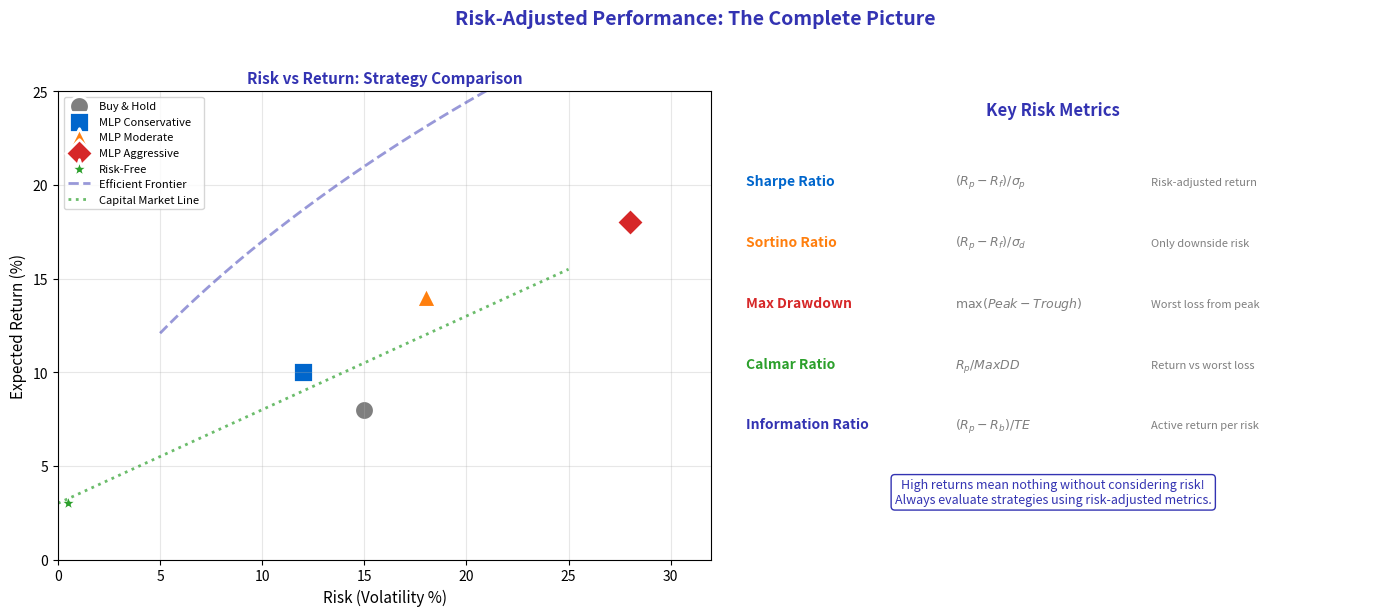

Generate this figure with matplotlib:
"""
Risk-Adjusted Returns in Finance
Module 4: Applications & Modern Perspectives
"""

import matplotlib.pyplot as plt
import numpy as np

CHART_METADATA = {
    'title': 'Finance Risk Adjusted Returns',
    'url': 'https://github.com/QuantLet/neural-networks-introduction/tree/main/finance_risk_adjusted_returns'
}

# Colors
mlpurple = '#3333B2'
mlblue = '#0066CC'
mlorange = '#FF7F0E'
mlgreen = '#2CA02C'
mlred = '#D62728'
mlgray = '#7F7F7F'

fig, axes = plt.subplots(1, 2, figsize=(14, 6))

# ==================== LEFT: Risk vs Return Scatter ====================
ax = axes[0]

np.random.seed(42)

# Different strategies
strategies = [
    ('Buy & Hold', 8, 15, mlgray, 'o'),
    ('MLP Conservative', 10, 12, mlblue, 's'),
    ('MLP Moderate', 14, 18, mlorange, '^'),
    ('MLP Aggressive', 18, 28, mlred, 'D'),
    ('Risk-Free', 3, 0.5, mlgreen, '*'),
]

for name, ret, vol, color, marker in strategies:
    ax.scatter([vol], [ret], c=color, s=200, marker=marker, label=name, edgecolors='white', linewidths=2)

# Efficient frontier (approximate)
ef_vol = np.linspace(5, 30, 100)
ef_ret = 3 + 0.5 * ef_vol - 0.005 * ef_vol**2 + 3 * np.sqrt(ef_vol)
ax.plot(ef_vol, ef_ret, '--', color=mlpurple, linewidth=2, alpha=0.5, label='Efficient Frontier')

# Capital Market Line
cml_vol = np.linspace(0, 25, 100)
cml_ret = 3 + 0.5 * cml_vol  # Sharpe ratio of 0.5
ax.plot(cml_vol, cml_ret, ':', color=mlgreen, linewidth=2, alpha=0.7, label='Capital Market Line')

ax.set_xlabel('Risk (Volatility %)', fontsize=11)
ax.set_ylabel('Expected Return (%)', fontsize=11)
ax.set_title('Risk vs Return: Strategy Comparison', fontsize=11, fontweight='bold', color=mlpurple)
ax.legend(loc='upper left', fontsize=8)
ax.grid(True, alpha=0.3)
ax.set_xlim(0, 32)
ax.set_ylim(0, 25)

# ==================== RIGHT: Risk Metrics ====================
ax = axes[1]
ax.set_xlim(0, 10)
ax.set_ylim(0, 10)
ax.axis('off')

ax.text(5, 9.5, 'Key Risk Metrics', fontsize=12, fontweight='bold', ha='center', color=mlpurple)

metrics = [
    ('Sharpe Ratio', '$(R_p - R_f) / \\sigma_p$', 'Risk-adjusted return', mlblue),
    ('Sortino Ratio', '$(R_p - R_f) / \\sigma_d$', 'Only downside risk', mlorange),
    ('Max Drawdown', '$\\max(Peak - Trough)$', 'Worst loss from peak', mlred),
    ('Calmar Ratio', '$R_p / MaxDD$', 'Return vs worst loss', mlgreen),
    ('Information Ratio', '$(R_p - R_b) / TE$', 'Active return per risk', mlpurple),
]

y_pos = 8
for name, formula, desc, color in metrics:
    ax.text(0.3, y_pos, name, fontsize=10, fontweight='bold', color=color)
    ax.text(3.5, y_pos, formula, fontsize=9, color=mlgray)
    ax.text(6.5, y_pos, desc, fontsize=8, color=mlgray)
    y_pos -= 1.3

# Key insight
ax.text(5, 1.2, 'High returns mean nothing without considering risk!\n'
              'Always evaluate strategies using risk-adjusted metrics.',
        ha='center', fontsize=9, color=mlpurple,
        bbox=dict(boxstyle='round,pad=0.3', facecolor='white', edgecolor=mlpurple))

fig.suptitle('Risk-Adjusted Performance: The Complete Picture',
             fontsize=14, fontweight='bold', color=mlpurple, y=1.02)

plt.tight_layout()
plt.savefig('finance_risk_adjusted_returns.pdf', format='pdf', bbox_inches='tight', dpi=300)
plt.savefig('finance_risk_adjusted_returns.png', format='png', bbox_inches='tight', dpi=300)
plt.close()

print("Generated: finance_risk_adjusted_returns.pdf")
